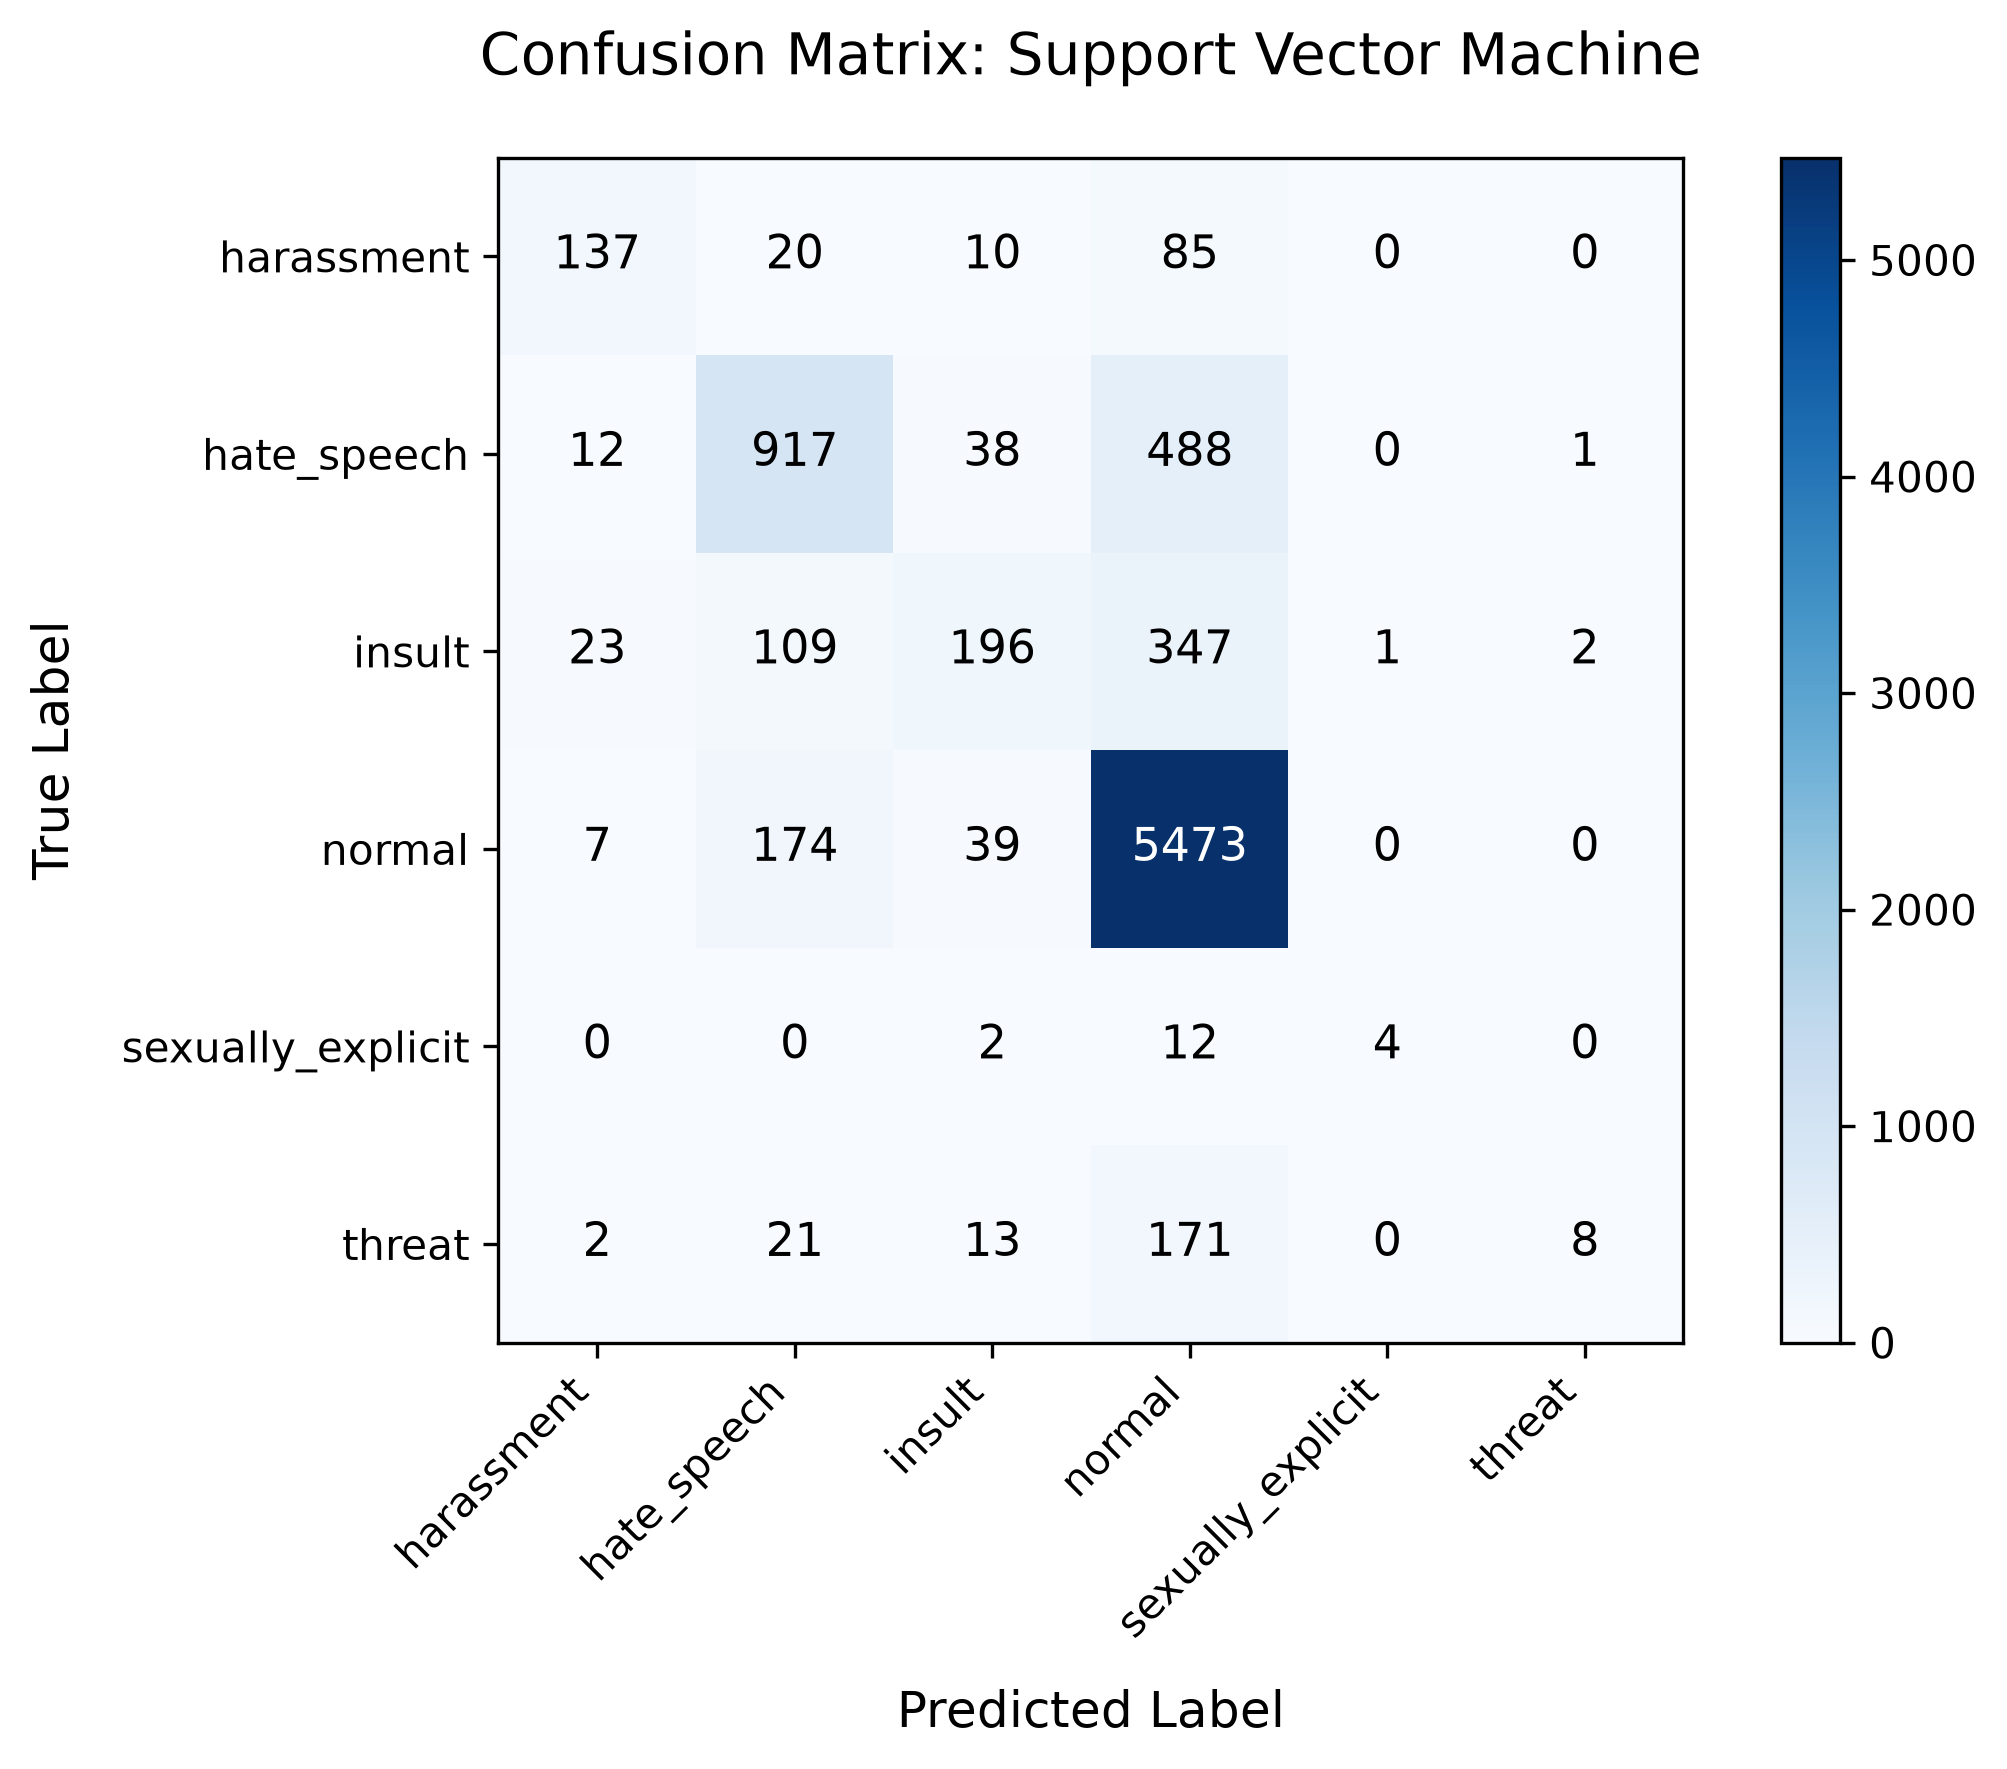

Values plotted in this chart, from the file beside it:
, harassment, hate_speech, insult, normal, sexually_explicit, threat
harassment, 137, 20, 10, 85, 0, 0
hate_speech, 12, 917, 38, 488, 0, 1
insult, 23, 109, 196, 347, 1, 2
normal, 7, 174, 39, 5473, 0, 0
sexually_explicit, 0, 0, 2, 12, 4, 0
threat, 2, 21, 13, 171, 0, 8
